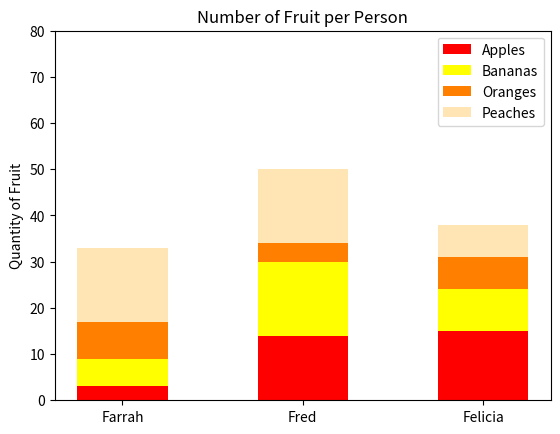

Here is the Python script that generated this plot:
import numpy as np
import matplotlib.pyplot as plt

np.random.seed(5)
fruit = np.random.randint(0, 20, (4,3))

people = ['Farrah', 'Fred', 'Felicia']
apples, bananas, oranges, peaches = fruit

x = np.arange(len(people))
width = 0.5

plt.bar(x, apples, width, color='red', label='Apples')
plt.bar(x, bananas, width, bottom=apples, color='yellow', label='Bananas')
plt.bar(x, oranges, width, bottom=apples + bananas, color='#ff8000', label='Oranges')
plt.bar(x, peaches, width, bottom=apples + bananas + oranges, color='#ffe5b4', label='Peaches')

plt.xticks(x, people)
plt.ylabel("Quantity of Fruit")
plt.ylim(0, 80)
plt.yticks(np.arange(0, 81, 10))
plt.title("Number of Fruit per Person")
plt.legend()

plt.show()